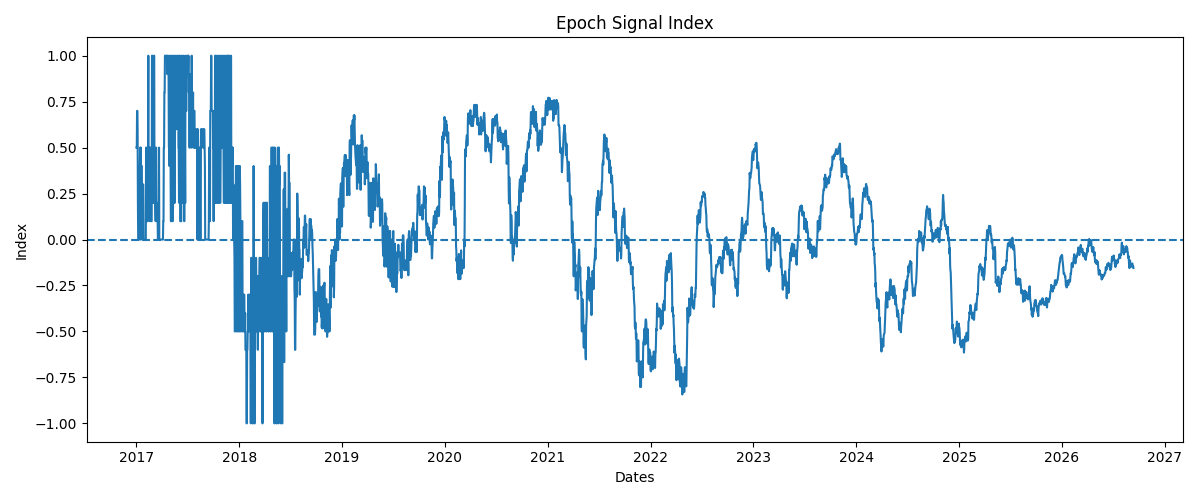

The file beside this chart, header and first rows:
Date, Index
2017-01-01, 0.5
2017-01-02, 0.5
2017-01-03, 0.7
2017-01-04, 0.7
2017-01-05, 0.6
2017-01-06, 0.2
2017-01-07, 0.0
2017-01-08, 0.0
2017-01-09, 0.0
2017-01-10, 0.0
2017-01-11, 0.0
2017-01-12, 0.1
2017-01-13, 0.4
2017-01-14, 0.5
2017-01-15, 0.0
2017-01-16, 0.5
2017-01-17, 0.4
2017-01-18, 0.4
2017-01-19, 0.4
2017-01-20, 0.4
2017-01-21, 0.0
2017-01-22, 0.0
2017-01-23, 0.3
2017-01-24, 0.3
2017-01-25, 0.3
2017-01-26, 0.0
2017-01-27, 0.0
2017-01-28, 0.0
2017-01-29, 0.0
2017-01-30, 0.0
2017-01-31, 0.0
2017-02-01, 0.0
2017-02-02, 0.0
2017-02-03, 0.0
2017-02-04, 0.5
2017-02-05, 0.5
2017-02-06, 0.1
2017-02-07, 0.1
2017-02-08, 0.1
2017-02-09, 0.1
2017-02-10, 0.1
2017-02-11, 0.5
2017-02-12, 1.0
2017-02-13, 0.2
2017-02-14, 0.2
2017-02-15, 0.5
2017-02-16, 0.2
2017-02-17, 0.1
2017-02-18, 0.5
2017-02-19, 0.5
2017-02-20, 0.5
2017-02-21, 0.1
2017-02-22, 0.1
2017-02-23, 0.1
2017-02-24, 0.1
2017-02-25, 1.0
2017-02-26, 1.0
2017-02-27, 0.2
2017-02-28, 0.2
2017-03-01, 0.2
... 3,482 more rows
